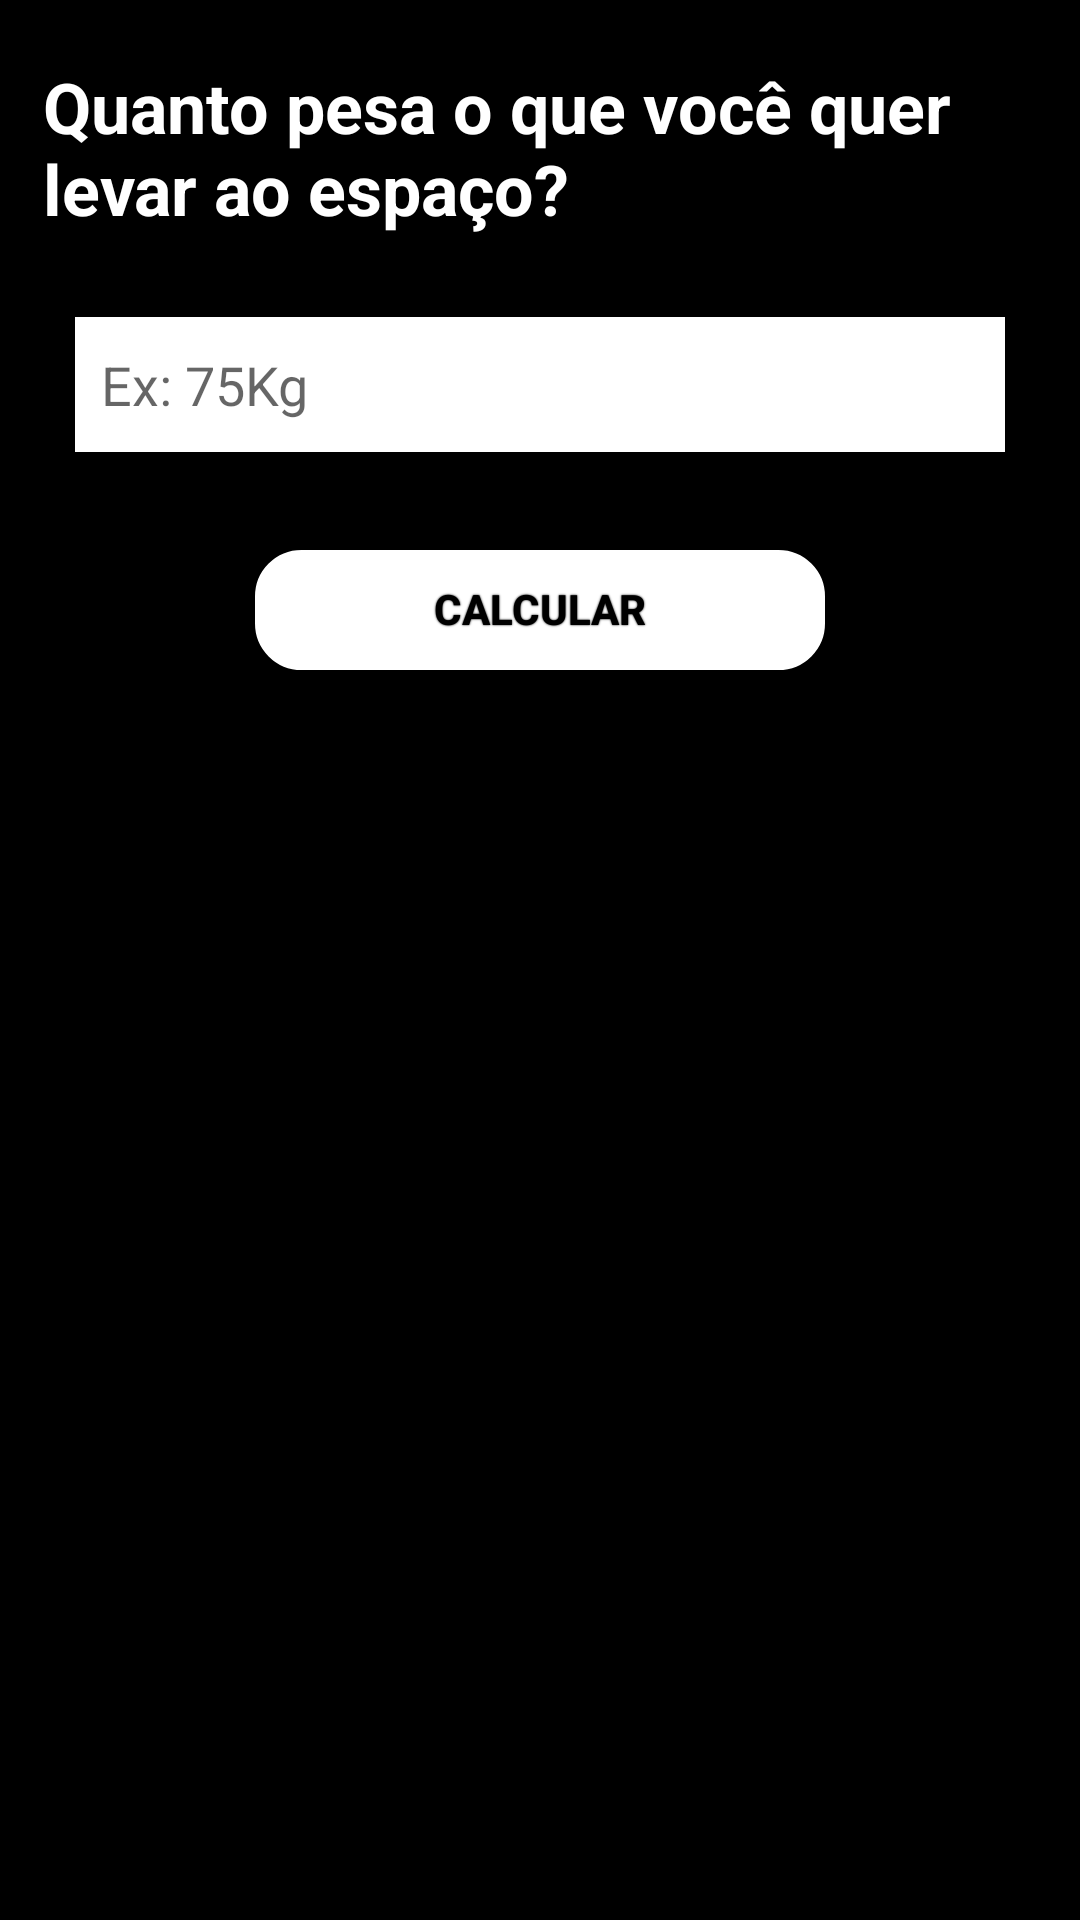

Reconstruct the res/layout file that produces this screen, plus the resources it refers to.
<!-- AndroidManifest.xml: application theme AppTheme -->
<!-- res/layout/activity_main.xml -->
<?xml version="1.0" encoding="utf-8"?>
<LinearLayout xmlns:android="http://schemas.android.com/apk/res/android"
    xmlns:app="http://schemas.android.com/apk/res-auto"
    xmlns:tools="http://schemas.android.com/tools"
    android:layout_width="match_parent"
    android:layout_height="match_parent"
    android:orientation="vertical"
    android:layout_margin="0px"
    android:background="@color/corFundo"
    tools:context=".MainActivity">

<RelativeLayout
    android:layout_width="match_parent"
    android:layout_height="wrap_content">
    <TextView
        android:layout_width="331dp"
        android:layout_marginTop="40dp"
        android:layout_height="wrap_content"
        android:text="Quanto pesa o que você quer levar ao espaço?"
        android:textAlignment="viewStart"
        android:textColor="@color/corTexto"
        android:layout_centerInParent="true"
        android:textStyle="bold"
        android:textSize="70px" />

</RelativeLayout>
<RelativeLayout
    android:layout_width="match_parent"
    android:layout_height="wrap_content">
    <EditText
        android:id="@+id/edtPeso"
        android:layout_width="330dp"
        android:layout_height="45dp"
        android:layout_marginLeft="25dp"
        android:layout_marginRight="25dp"
        android:hint="  Ex: 75Kg"
        android:inputType="numberDecimal"
        android:background="@color/corBtn"
        android:layout_marginTop="15dp"
        android:layout_centerInParent="true"
        />
</RelativeLayout>
<RelativeLayout
    android:layout_width="match_parent"
    android:layout_height="wrap_content">
    <Button
        android:id="@+id/btnCalcular"
        android:layout_width="190dp"
        android:layout_height="40dp"
        android:layout_marginTop="50dp"
        android:layout_centerInParent="true"
        android:background="@drawable/buttonshape"
        android:elegantTextHeight="true"
        android:shadowColor="@color/corSombra"
        android:shadowDx="0"
        android:shadowDy="0"
        android:shadowRadius="1"
        android:text="Calcular"
        android:textAlignment="center"
        android:textColor="@color/corTextBtn"
        android:textStyle="bold"/>
    </RelativeLayout>

<RelativeLayout
    android:layout_width="match_parent"
    android:layout_height="wrap_content">
    <ImageView
        android:layout_centerInParent="true"
        android:id="@+id/imageView"
        android:layout_width="386dp"
        android:layout_height="360dp"
        android:layout_marginTop="60dp"
        app:srcCompat="@drawable/logo" />
</RelativeLayout>

</LinearLayout>
<!-- resources referenced by this layout -->
<resources>
  <color name="corBtn">#FFFFFF</color>
  <color name="corFundo">#000000</color>
  <color name="corSombra">#000000</color>
  <color name="corTextBtn">#000000</color>
  <color name="corTexto">#ffffff</color>
  <!-- drawable buttonshape (drawable) -->
  <?xml version="1.0" encoding="utf-8"?>
  <shape xmlns:android="http://schemas.android.com/apk/res/android"
          android:shape="rectangle">
          <corners android:radius="14dp"/>
          <solid android:color="#FFFFFF"/>
      <padding
          android:bottom="0dp"
          android:left="0dp"
          android:right="0dp"
          android:top="0dp"/>
      <stroke
          android:width="3dp"
          android:color="#ffffff"
          />
  </shape>
  <style name="AppTheme" parent="Theme.AppCompat.Light.DarkActionBar">
          
          <item name="colorPrimary">@color/corFundo</item>
          <item name="colorPrimaryDark">@color/corFundo</item>
          <item name="colorAccent">@color/colorAccent</item>
      </style>
  <color name="colorAccent">#03DAC5</color>
</resources>
